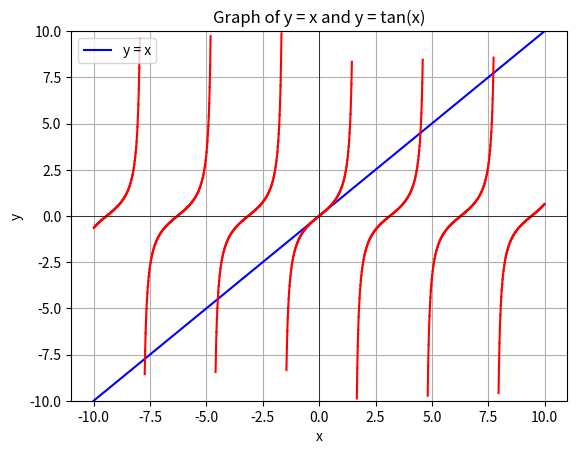

Write the Python code that produced this figure.
import numpy as np
import matplotlib.pyplot as plt

np.set_printoptions(10)

def sketch_graph():
    # Define the range for x values with a small step to handle the discontinuities
    x = np.linspace(-10, 10, 1000)

    # Define y values for y = x
    y1 = x

    # Plot y = x
    plt.plot(x, y1, label="y = x", color="blue")

    # Plot y = tan(x) in segments
    for i in range(1, len(x)):
        if (
            np.abs(x[i] - x[i - 1]) < np.pi / 4
        ):  # Use a step smaller than the distance between asymptotes
            x_segment = x[i - 1 : i + 1]
            y_segment = np.tan(x_segment)
            if np.all(
                np.abs(y_segment) < 10
            ):  # Only plot if tan(x) values are within the y limits
                plt.plot(x_segment, y_segment, color="red")

    # Set y limits to avoid large values due to tan(x) asymptotes
    plt.ylim(-10, 10)

    # Add grid, legend, title, and labels
    plt.grid(True)
    plt.axhline(0, color="black", linewidth=0.5)
    plt.axvline(0, color="black", linewidth=0.5)
    plt.title("Graph of y = x and y = tan(x)")
    plt.xlabel("x")
    plt.ylabel("y")
    plt.legend()

    # Show the plot
    plt.show()


def bisection(a: float, b: float, TOL: float, N_0: int):
    """
    INPUT endpoints a, b; tolerance TOL; maximum number of iterations N0 .
    OUTPUT approximate solution p or message of failure.
    """
    assert f(a) * f(b) < 0, f"f({a}) * f({b}) must be negative"
    print("\nStart iterating...")
    i = 1
    FA = f(a)
    while i <= N_0:
        p = a + (b - a) / 2
        print(f"p_{i} = {p}")
        FP = f(p)
        if FP == 0 or (b - a) / 2 < TOL:
            print(f"\nThe result is x = {p}")
            return
        i = i + 1
        if FA * FP > 0:
            a = p
            FA = FP
        else:
            b = p
    print(f"\nMethod failed after {N_0} iterations\nThe procedure was unsuccessfull.")


def f(x: float) -> float:
    return x - np.tan(x)


if __name__ == "__main__":
    print(
        "Bisection: To ﬁnd a solution to f (x) = 0 given the continuous function f on the interval [a, b], where f (a) and f (b) have opposite signs:"
    )
    a = 4
    b = 4.6
    tol = 1e-5
    num_iters = 100

    bisection(a, b, tol, num_iters)
    sketch_graph()
